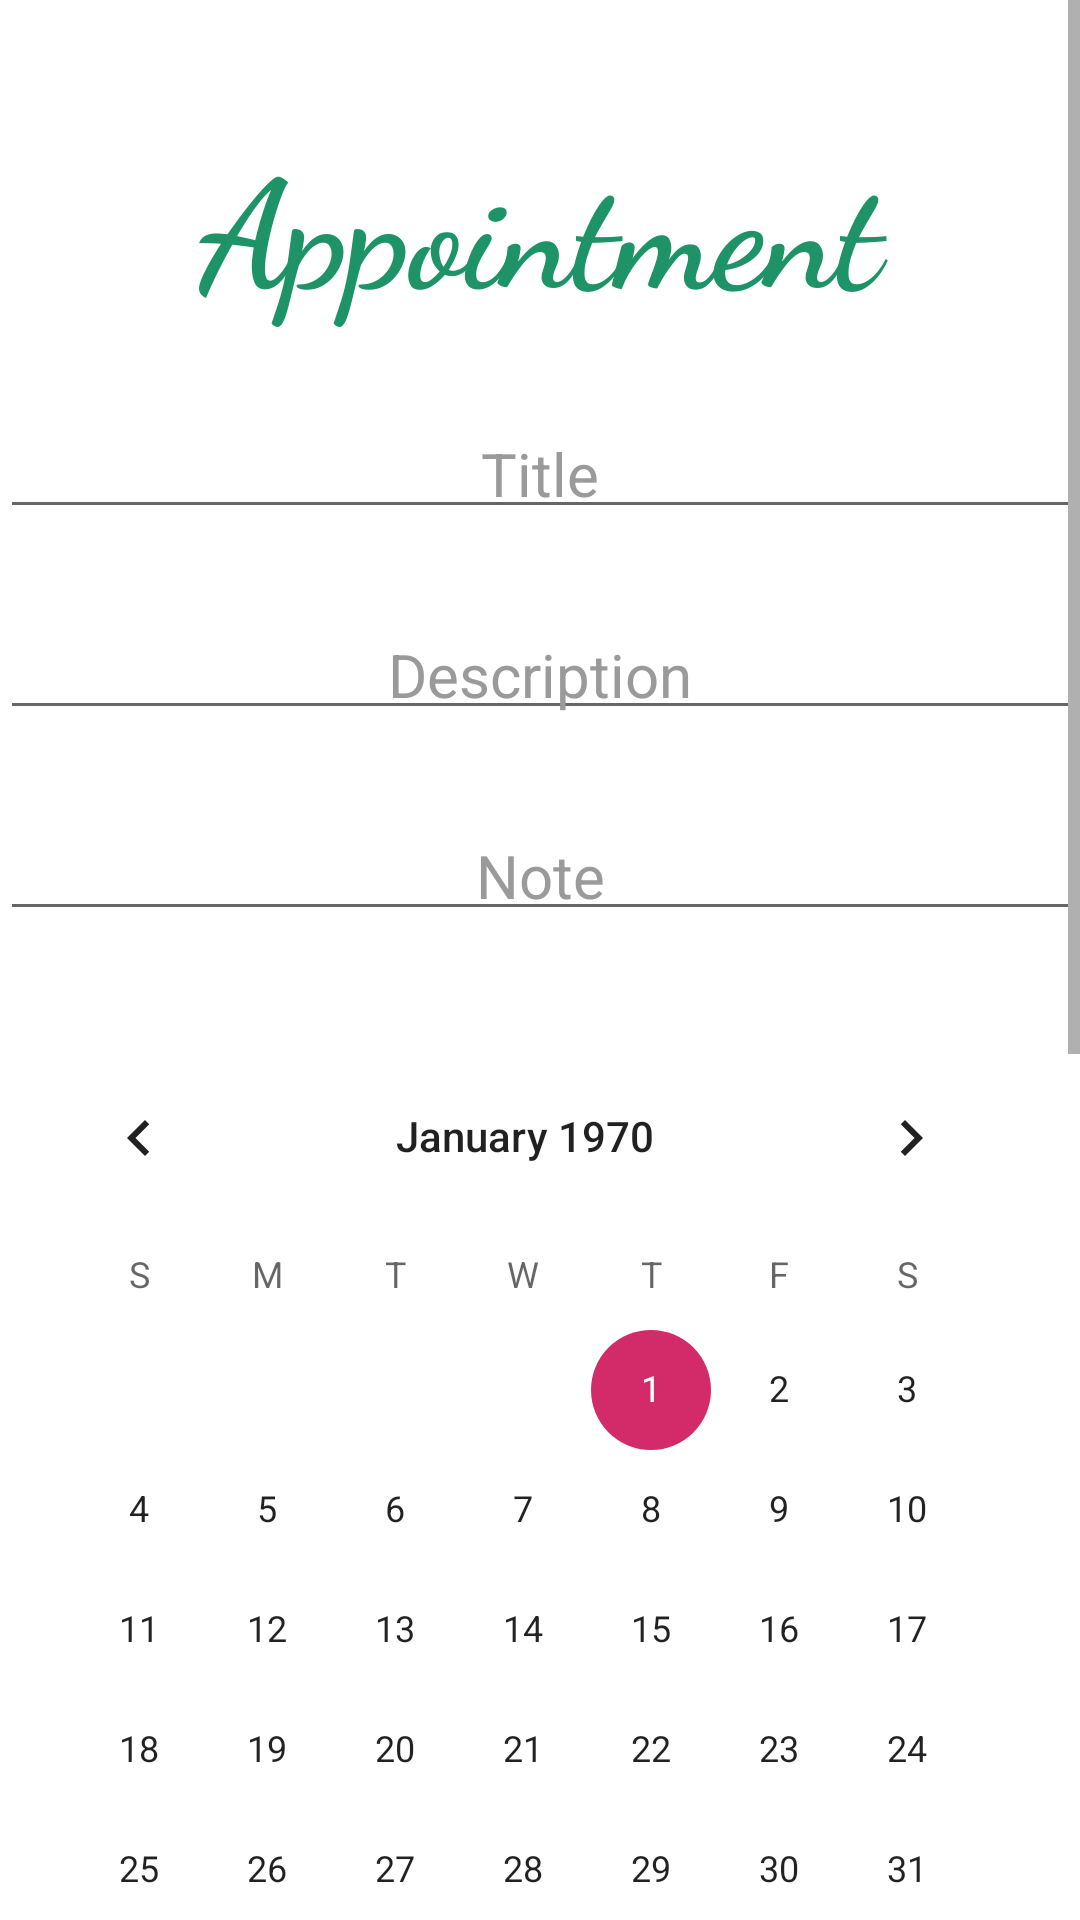

Write the Android layout XML for this screen, with the resource values it uses.
<!-- AndroidManifest.xml: application theme Theme.TMFAppointment -->
<!-- res/layout/activity_edit_appointment.xml -->
<?xml version="1.0" encoding="utf-8"?>
<ScrollView xmlns:android="http://schemas.android.com/apk/res/android"
    xmlns:app="http://schemas.android.com/apk/res-auto"
    xmlns:tools="http://schemas.android.com/tools"
    android:layout_width="match_parent"
    android:layout_height="match_parent"
    tools:context=".EditAppointmentActivity" >

<androidx.constraintlayout.widget.ConstraintLayout
    android:layout_width="match_parent"
    android:layout_height="wrap_content" >

    <TextView
        android:id="@+id/textView_appointment"
        android:layout_width="match_parent"
        android:layout_height="wrap_content"
        android:layout_marginTop="@dimen/default_title_margin_top"
        android:fontFamily="cursive"
        android:text="@string/appointment"
        android:textAlignment="center"
        android:textColor="@color/primary"
        android:textColorHighlight="@color/primary_dark"
        android:textColorHint="@color/primary_dark"
        android:textColorLink="@color/primary"
        android:textSize="50sp"
        android:textStyle="bold"
        app:layout_constraintTop_toTopOf="parent"
        tools:layout_editor_absoluteX="16dp" />

    <EditText
        android:id="@+id/editText_title"
        android:layout_width="match_parent"
        android:layout_height="wrap_content"
        android:layout_marginTop="@dimen/default_margin_top"
        android:fontFamily="sans-serif"
        android:hint="@string/title"
        android:inputType="text"
        android:padding="5dp"
        android:textAlignment="center"
        android:textAllCaps="true"
        android:textColor="@color/gray"
        android:textColorHighlight="@color/secondary"
        android:textColorHint="@color/gray"
        android:textSize="20sp"
        app:layout_constraintEnd_toEndOf="parent"
        app:layout_constraintStart_toStartOf="parent"
        app:layout_constraintTop_toBottomOf="@+id/textView_appointment" />

    <EditText
        android:id="@+id/editText_description"
        android:layout_width="match_parent"
        android:layout_height="wrap_content"
        android:layout_marginTop="@dimen/default_margin_top"
        android:fontFamily="sans-serif"
        android:hint="@string/description"
        android:inputType="text"
        android:padding="5dp"
        android:textAlignment="center"
        android:textAllCaps="true"
        android:textColor="@color/gray"
        android:textColorHighlight="@color/secondary"
        android:textColorHint="@color/gray"
        android:textSize="20sp"
        app:layout_constraintEnd_toEndOf="parent"
        app:layout_constraintStart_toStartOf="parent"
        app:layout_constraintTop_toBottomOf="@id/editText_title" />

    <EditText
        android:id="@+id/editText_note"
        android:layout_width="match_parent"
        android:layout_height="wrap_content"
        android:layout_marginTop="@dimen/default_margin_top"
        android:fontFamily="sans-serif"
        android:hint="@string/note"
        android:inputType="text"
        android:padding="5dp"
        android:textAlignment="center"
        android:textAllCaps="true"
        android:textColor="@color/gray"
        android:textColorHighlight="@color/secondary"
        android:textColorHint="@color/gray"
        android:textSize="20sp"
        app:layout_constraintEnd_toEndOf="parent"
        app:layout_constraintStart_toStartOf="parent"
        app:layout_constraintTop_toBottomOf="@id/editText_description" />

    <CalendarView
        android:id="@+id/calendarView_date"
        android:layout_width="match_parent"
        android:layout_height="wrap_content"
        android:layout_marginTop="@dimen/default_margin_top"
        android:fontFamily="sans-serif"
        android:padding="5dp"
        android:textAlignment="center"
        android:textAllCaps="true"
        android:textColor="@color/gray"
        android:textColorHighlight="@color/secondary"
        android:textColorHint="@color/gray"
        android:textSize="20sp"
        app:layout_constraintEnd_toEndOf="parent"
        app:layout_constraintStart_toStartOf="parent"
        app:layout_constraintTop_toBottomOf="@id/editText_note" />

    <EditText
        android:id="@+id/editText_place"
        android:layout_width="match_parent"
        android:layout_height="wrap_content"
        android:layout_marginTop="@dimen/default_margin_top"
        android:fontFamily="sans-serif"
        android:hint="@string/place"
        android:inputType="text"
        android:padding="5dp"
        android:textAlignment="center"
        android:textAllCaps="true"
        android:textColor="@color/gray"
        android:textColorHighlight="@color/secondary"
        android:textColorHint="@color/gray"
        android:textSize="20sp"
        app:layout_constraintEnd_toEndOf="parent"
        app:layout_constraintStart_toStartOf="parent"
        app:layout_constraintTop_toBottomOf="@id/calendarView_date" />

    <EditText
        android:id="@+id/editText_contactPerson"
        android:layout_width="match_parent"
        android:layout_height="wrap_content"
        android:layout_marginTop="@dimen/default_margin_top"
        android:fontFamily="sans-serif"
        android:hint="@string/contact_person"
        android:inputType="text"
        android:padding="5dp"
        android:textAlignment="center"
        android:textAllCaps="true"
        android:textColor="@color/gray"
        android:textColorHighlight="@color/secondary"
        android:textColorHint="@color/gray"
        android:textSize="20sp"
        app:layout_constraintEnd_toEndOf="parent"
        app:layout_constraintStart_toStartOf="parent"
        app:layout_constraintTop_toBottomOf="@id/editText_place" />

    <EditText
        android:id="@+id/editText_contactEntity"
        android:layout_width="match_parent"
        android:layout_height="wrap_content"
        android:layout_marginTop="@dimen/default_margin_top"
        android:fontFamily="sans-serif"
        android:hint="@string/contact_entity"
        android:inputType="text"
        android:padding="5dp"
        android:textAlignment="center"
        android:textAllCaps="true"
        android:textColor="@color/gray"
        android:textColorHighlight="@color/secondary"
        android:textColorHint="@color/gray"
        android:textSize="20sp"
        app:layout_constraintEnd_toEndOf="parent"
        app:layout_constraintStart_toStartOf="parent"
        app:layout_constraintTop_toBottomOf="@id/editText_contactPerson" />

    <EditText
        android:id="@+id/editText_contactMedium"
        android:layout_width="match_parent"
        android:layout_height="wrap_content"
        android:layout_marginTop="@dimen/default_margin_top"
        android:fontFamily="sans-serif"
        android:hint="@string/contact_medium"
        android:inputType="text"
        android:padding="5dp"
        android:textAlignment="center"
        android:textAllCaps="true"
        android:textColor="@color/gray"
        android:textColorHighlight="@color/secondary"
        android:textColorHint="@color/gray"
        android:textSize="20sp"
        app:layout_constraintEnd_toEndOf="parent"
        app:layout_constraintStart_toStartOf="parent"
        app:layout_constraintTop_toBottomOf="@id/editText_contactEntity" />

    <Spinner
        android:id="@+id/spinner_category"
        android:layout_width="match_parent"
        android:layout_height="wrap_content"
        android:layout_marginTop="@dimen/default_margin_top"
        android:fontFamily="sans-serif"
        android:padding="5dp"
        android:textAlignment="center"
        android:textAllCaps="true"
        android:textColor="@color/gray"
        android:textColorHighlight="@color/secondary"
        android:textColorHint="@color/gray"
        android:textSize="20sp"
        app:layout_constraintEnd_toEndOf="parent"
        app:layout_constraintStart_toStartOf="parent"
        app:layout_constraintTop_toBottomOf="@id/editText_contactMedium"/>

    <Button
        android:id="@+id/button_finish"
        android:layout_width="match_parent"
        android:layout_height="wrap_content"
        android:layout_marginTop="@dimen/default_margin_top"
        android:background="@color/primary"
        android:fontFamily="sans-serif"
        android:onClick="finish"
        android:paddingTop="2dp"
        android:paddingBottom="2dp"
        android:text="@string/finish"
        android:textAlignment="center"
        android:textAllCaps="true"
        android:textColor="@color/white"
        android:textSize="16sp"
        app:layout_constraintEnd_toEndOf="parent"
        app:layout_constraintStart_toStartOf="parent"
        app:layout_constraintTop_toBottomOf="@+id/spinner_category" />

    <Button
        android:id="@+id/button_cancel"
        android:layout_width="match_parent"
        android:layout_height="wrap_content"
        android:layout_marginTop="@dimen/default_margin_top"
        android:layout_marginBottom="@dimen/default_margin_top"
        android:background="@color/primary_light"
        android:fontFamily="sans-serif"
        android:onClick="cancel"
        android:paddingTop="2dp"
        android:paddingBottom="2dp"
        android:text="@string/cancel"
        android:textAlignment="center"
        android:textAllCaps="true"
        android:textColor="@color/white"
        android:textSize="16sp"
        app:backgroundTint="@color/primary_light"
        app:layout_constraintEnd_toEndOf="parent"
        app:layout_constraintStart_toStartOf="parent"
        app:layout_constraintTop_toBottomOf="@+id/button_finish" />

</androidx.constraintlayout.widget.ConstraintLayout>
</ScrollView>
<!-- resources referenced by this layout -->
<resources>
  <color name="gray">#9A9A9A</color>
  <color name="primary">#1D9367</color>
  <color name="primary_dark">#11583D</color>
  <color name="primary_light">#77BEA3</color>
  <color name="secondary">#D32A69</color>
  <color name="white">#FFFFFF</color>
  <dimen name="default_margin_top">30dp</dimen>
  <dimen name="default_title_margin_top">40dp</dimen>
  <string name="appointment">Appointment</string>
  <string name="cancel">Cancel</string>
  <string name="contact_entity">Contact Entity</string>
  <string name="contact_medium">Contact Medium</string>
  <string name="contact_person">Contact Person</string>
  <string name="description">Description</string>
  <string name="finish">Finish</string>
  <string name="note">Note</string>
  <string name="place">Place</string>
  <string name="title">Title</string>
  <style name="Theme.TMFAppointment" parent="Theme.MaterialComponents.DayNight.DarkActionBar">
          
          <item name="colorPrimary">@color/primary</item>
          <item name="colorPrimaryVariant">@color/primary_light</item>
          <item name="colorOnPrimary">@color/white</item>
          
          <item name="colorSecondary">@color/secondary</item>
          <item name="colorSecondaryVariant">@color/secondary_light</item>
          <item name="colorOnSecondary">@color/black</item>
          
          <item name="android:statusBarColor" tools:targetApi="l">?attr/colorPrimaryVariant</item>
          
      </style>
  <color name="secondary_light">#E994B4</color>
  <color name="black">#000000</color>
</resources>
